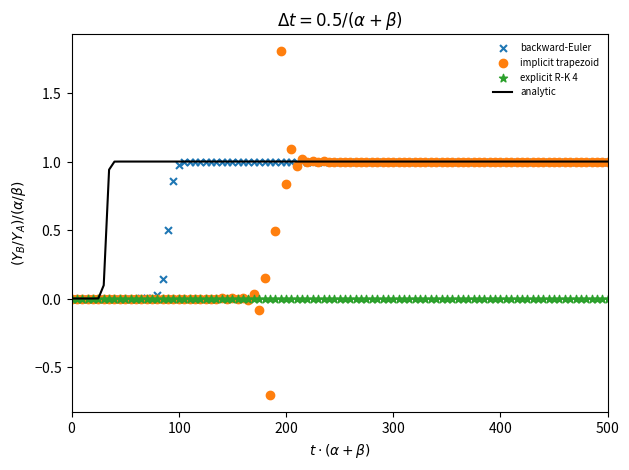

Reproduce this figure in Python. (Note: this script raises an exception after producing the figure.)
# solve the stiff linear system
#
# dY/dt = A Y
#
#           / -alpha   beta \
# with  A = |               |
#           \  alpha  -beta /
#
# this has the analytic solution for Y_B(0) = 0 of
#
# Y_B/Y_A = [ exp{(alpha+beta) t} - 1 ] / [ (beta/alpha) exp{(alpha+beta) t} + 1]
#
# this shows that a characteristic timescale is t ~ 1/(alpha + beta)
#
# and in the limit t -> infinity, Y_B/Y_A ~ alpha/beta
#
# [redacted]
#
# With Backward-Euler, we have the linear system:
#
# (I - dt A) Y^{n+1} = Y^n
#
# with trapezoid, we have:
#
# (I - dt/2 A) Y^{n+1}  = (I + dt/2 A) Y^n
#
# also do Runge-Kutta 4th order and VODE
#
# [redacted]

from __future__ import print_function

import numpy as np
import matplotlib.pyplot as plt
from scipy.integrate import ode

alpha = 1.e9
beta = 1.e-5


def ode_mat():
    """ return the matrix A in the linear system of ODEs """
    return np.array([[-alpha,  beta],
                     [+alpha, -beta]], dtype=np.float64)


def rhs(t, Y):
    """ RHS of the system for explicit methods """
    return np.array([-alpha*Y[0] + beta*Y[1],
                     +alpha*Y[0] - beta*Y[1]])


def integrate(YA_0, YB_0, dt, tmax):
    """ perform a backward-Euler integration """

    YA = YA_0
    YB = YB_0

    tout = [0.0]
    yaout = [YA]
    ybout = [YB]

    t = 0.0
    while t < tmax:

        # create the matrix
        J = np.eye(2) - dt*ode_mat()

        b = np.array([YA, YB])

        # solve the linear system J x = b
        x = np.linalg.solve(J, b)

        YA = x[0]
        YB = x[1]

        t += dt

        tout.append(t)
        yaout.append(YA)
        ybout.append(YB)

    return np.array(tout), np.array(yaout), np.array(ybout)


def trap_integrate(YA_0, YB_0, dt, tmax):
    """ perform an implicit trapezoid integration:
        y^{n+1} = y^n + dt/2 [ f(y^n) + f(y^{n+1}) ] """

    YA = YA_0
    YB = YB_0

    tout = [0.0]
    yaout = [YA]
    ybout = [YB]

    t = 0.0
    while t < tmax:

        # create the matrix -- using dt/2
        J = np.eye(2) - 0.5*dt*ode_mat()

        # create the explicit source term
        b = np.dot(np.eye(2) + 0.5*dt*ode_mat(), np.array([YA, YB]))

        # solve the linear system J x = b
        x = np.linalg.solve(J, b)

        YA = x[0]
        YB = x[1]

        t += dt

        tout.append(t)
        yaout.append(YA)
        ybout.append(YB)

    return np.array(tout), np.array(yaout), np.array(ybout)


def rk4_integrate(YA_0, YB_0, dt, tmax):
    """ 4th-order explicit Runge-Kutta for comparison """

    YA = YA_0
    YB = YB_0

    tout = [0.0]
    yaout = [YA]
    ybout = [YB]

    t = 0.0
    while t < tmax:

        k1 = rhs(t, np.array([YA, YB]))
        k2 = rhs(t+0.5*dt, np.array([YA+0.5*dt*k1[0], YB+0.5*dt*k1[1]]))
        k3 = rhs(t+0.5*dt, np.array([YA+0.5*dt*k2[0], YB+0.5*dt*k2[1]]))
        k4 = rhs(t+dt, np.array([YA+dt*k3[0], YB+dt*k3[1]]))

        YA += (dt/6.0)*(k1[0] + 2.0*k2[0] + 2.0*k3[0] + k4[0])
        YB += (dt/6.0)*(k1[1] + 2.0*k2[1] + 2.0*k3[1] + k4[1])

        t += dt

        tout.append(t)
        yaout.append(YA)
        ybout.append(YB)

    return np.array(tout), np.array(yaout), np.array(ybout)


def vode_integrate(YA_0, YB_0, dt, tmax):
    """ integrate using the VODE method, don't take a step smaller than dt """

    r = ode(rhs, ode_mat).set_integrator("vode", method="bdf",
                                         with_jacobian=True,
                                         atol=1.e-16, rtol=1.e-13,
                                         nsteps=15000, order=5) #, min_step=dt)

    t = 0.0
    r.set_initial_value([YA_0, YB_0], t)

    tout = [t]
    yaout = [YA_0]
    ybout = [YB_0]

    while r.successful() and r.t < tmax:
        r.integrate(r.t+dt)

        tout.append(r.t)
        yaout.append(r.y[0])
        ybout.append(r.y[1])

    return np.array(tout), np.array(yaout), np.array(ybout)



def do_runs(dt_fac, with_vode=False):
    """ integrate our system using different methods """

    # Note: R-K works well with a timestep < tref.  For dt > tref, it
    # does horrible.  Backward-Euler always remains stable.

    tref = 1.0/(alpha + beta)  # characteristic timescale
    yequil = alpha/beta        # equilibrium YB/YA ratio

    dt = dt_fac*tref
    if dt_fac < 2.0:
        tmax = dt_fac*200*tref
    else:
        tmax = dt_fac*100*tref

    t, YA, YB = integrate(1.0, 0.0, dt, tmax)
    t2, YA2, YB2 = trap_integrate(1.0, 0.0, dt, tmax)
    trk, YArk, YBrk = rk4_integrate(1.0, 0.0, dt, tmax)

    if with_vode:
        tvode, YAvode, YBvode = vode_integrate(1.0, 0.0, dt, tmax)

    plt.clf()

    plt.scatter(t/tref, YB/YA/yequil,
                marker="x", s=25, label="backward-Euler")

    plt.scatter(t2/tref, YB2/YA2/yequil,
                marker="o", label="implicit trapezoid")

    plt.scatter(trk/tref, YBrk/YArk/yequil,
                marker="*", label="explicit R-K 4")

    if with_vode:
        plt.scatter(tvode/tref, YBvode/YAvode/yequil,
                    marker="d", label="VODE (implicit B-D)")

    plt.plot(t/tref, (np.exp((alpha+beta)*t) - 1.0)/
             ((beta/alpha)*np.exp((alpha+beta)*t) + 1.0)/yequil,
             ls="-", color="k", label="analytic")

    plt.legend(frameon=False, fontsize="x-small")

    plt.xlim(0.0, tmax/tref)

    plt.xlabel(r"$t \cdot (\alpha + \beta)$")
    plt.ylabel(r"$(Y_B/Y_A) / (\alpha/\beta)$")
    plt.title(r"$\Delta t = 0.5 / (\alpha + \beta)$")

    ax = plt.gca()
    ax.xaxis.set_major_formatter(plt.ScalarFormatter(useMathText=True))
    ax.yaxis.set_major_formatter(plt.ScalarFormatter(useMathText=True))

    plt.tight_layout()
    if with_vode:
        plt.savefig("stiff-linear-dt{}tref-VODE.png".format(dt_fac), dpi=150)
    else:
        plt.savefig("stiff-linear-dt{}tref.png".format(dt_fac), dpi=150)

if __name__ == "__main__":
    do_runs(0.5)
    do_runs(5.0)
    do_runs(5.0, with_vode=True)
